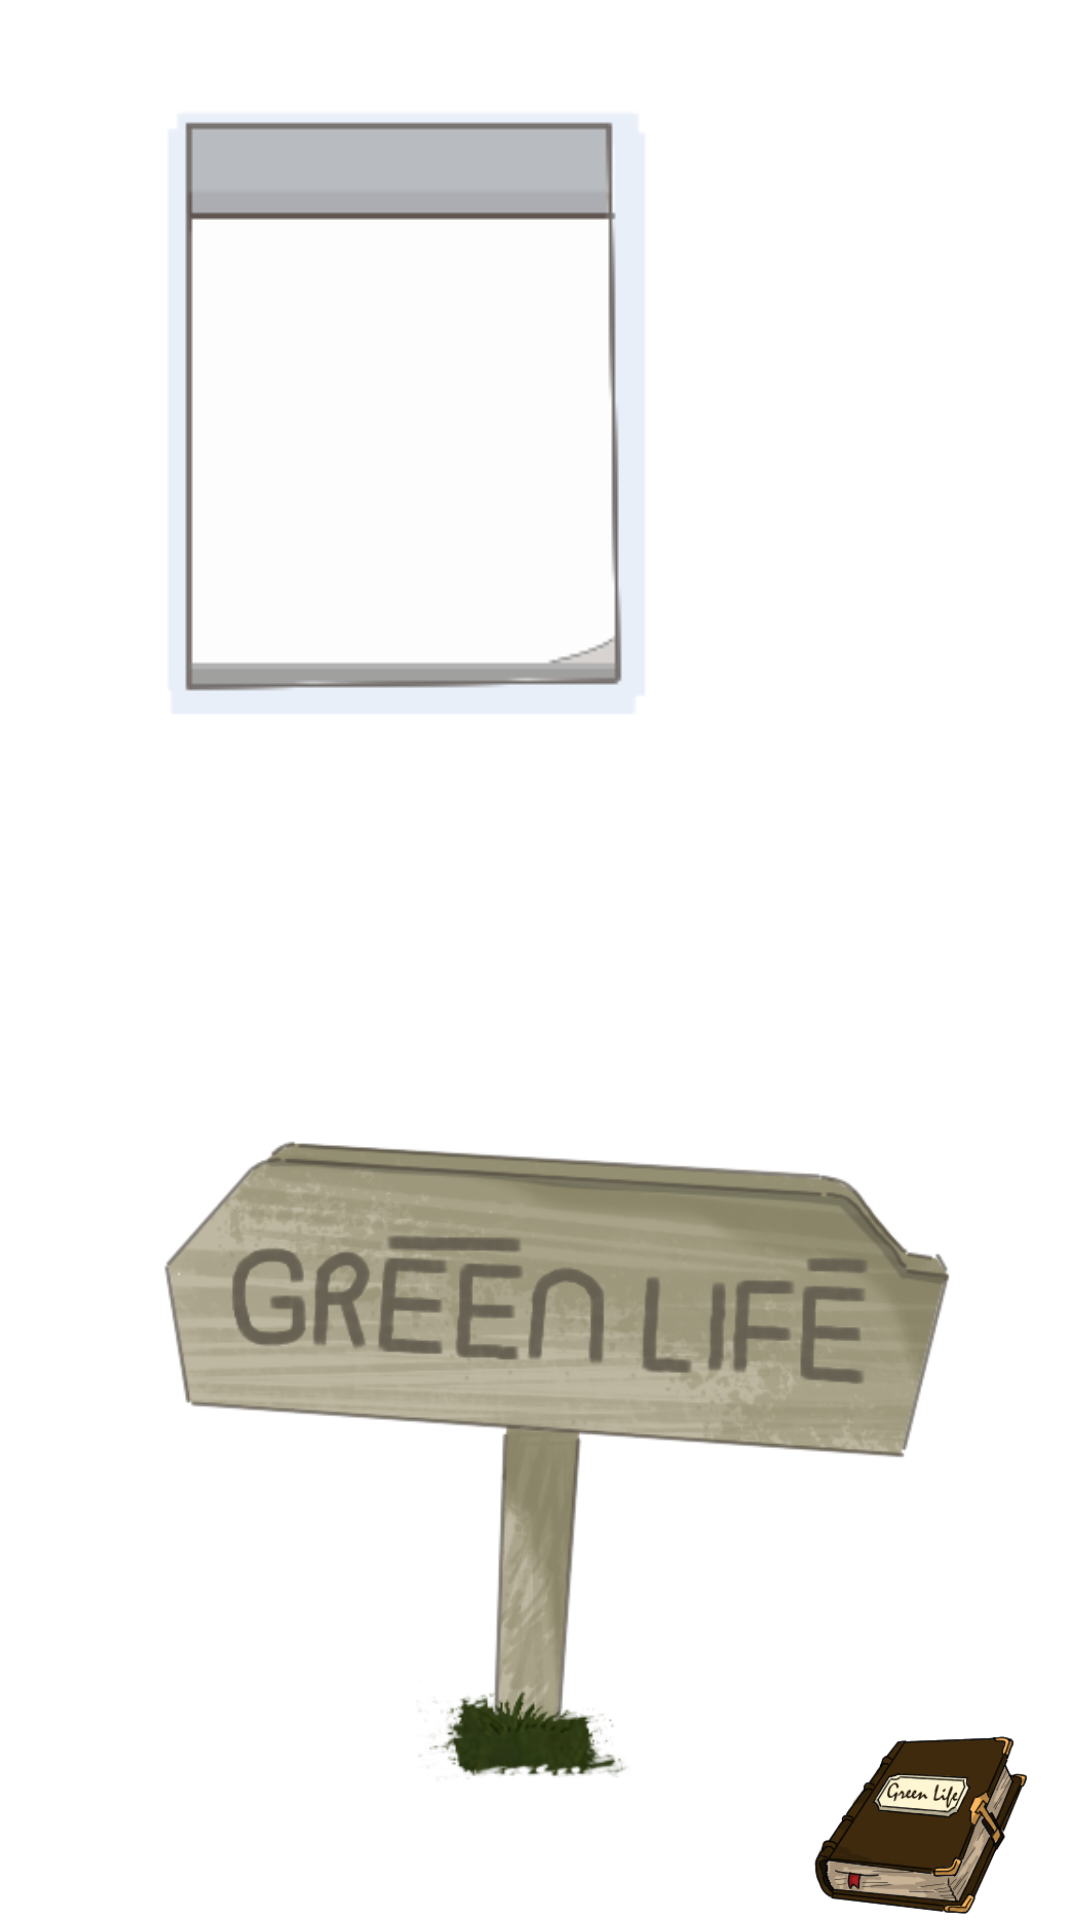

Here is an Android app screen rendered from its layout file. Give the layout XML and the strings, colors and styles it references.
<!-- AndroidManifest.xml: application theme Theme.GreenLife -->
<!-- res/layout/activity_menu.xml -->
<?xml version="1.0" encoding="utf-8"?>
<layout xmlns:tools="http://schemas.android.com/tools"
    xmlns:app="http://schemas.android.com/apk/res-auto"
    xmlns:android="http://schemas.android.com/apk/res/android">

    <data>

        <variable
            name="viewModel"
            type="com.example.greenlife.ui.menu.MenuViewModel"/>

    </data>

    <androidx.constraintlayout.widget.ConstraintLayout
        android:layout_width="match_parent"
        android:layout_height="match_parent"
        android:background="@drawable/background_menu"
        tools:context=".ui.menu.MainActivityMenu">


        <ImageView
            android:id="@+id/imageView"
            android:layout_width="wrap_content"
            android:layout_height="wrap_content"
            android:scaleType="matrix"
            app:layout_constraintBottom_toBottomOf="parent"
            app:layout_constraintEnd_toEndOf="parent"
            app:layout_constraintHorizontal_bias="0.0"
            app:layout_constraintStart_toStartOf="parent"
            app:layout_constraintTop_toTopOf="parent"
            app:layout_constraintVertical_bias="0.0"
            app:srcCompat="@drawable/background_menu_kalendar" />

        <TextView
            android:id="@+id/textView"
            android:layout_width="wrap_content"
            android:layout_height="wrap_content"
            android:text="@{@string/min(viewModel.dayLiveData)}"
            android:fontFamily="@font/font1"
            android:textSize="20dp"
            app:layout_constraintBottom_toBottomOf="@+id/imageView"
            app:layout_constraintEnd_toEndOf="@+id/imageView"
            app:layout_constraintStart_toStartOf="@+id/imageView"
            app:layout_constraintTop_toTopOf="@+id/imageView" />

        <ImageView
            android:id="@+id/imageButton"
            android:layout_width="match_parent"
            android:layout_height="match_parent"
            android:background="@null"
            android:scaleType="centerCrop"
            app:layout_constraintBottom_toBottomOf="parent"
            app:layout_constraintEnd_toEndOf="parent"
            app:layout_constraintStart_toStartOf="parent"
            app:layout_constraintTop_toTopOf="parent"
            app:srcCompat="@drawable/costomization_menu_elem" />


        <androidx.constraintlayout.widget.Guideline
            android:id="@+id/guideline"
            android:layout_width="wrap_content"
            android:layout_height="wrap_content"
            android:orientation="horizontal"
            app:layout_constraintGuide_percent="0.5" />

        <View
            android:id="@+id/view6"
            android:layout_width="match_parent"
            android:layout_height="0dp"
            android:layout_margin="0dp"
            app:layout_constraintBottom_toBottomOf="@+id/guideline2"
            app:layout_constraintStart_toStartOf="parent"
            app:layout_constraintTop_toTopOf="@+id/guideline" />


        <androidx.constraintlayout.widget.Guideline
            android:id="@+id/guideline2"
            android:layout_width="wrap_content"
            android:layout_height="wrap_content"
            android:orientation="horizontal"
            app:layout_constraintGuide_percent="0.9" />


        <ImageButton
            android:id="@+id/BookButton"
            android:layout_width="0dp"
            android:layout_height="0dp"
            android:background="@null"
            android:scaleType="fitCenter"
            app:layout_constraintBottom_toBottomOf="parent"
            app:layout_constraintEnd_toEndOf="parent"
            app:layout_constraintStart_toStartOf="@+id/guideline3"
            app:layout_constraintTop_toTopOf="@+id/guideline2"
            app:srcCompat="@drawable/costomization_book"
            tools:ignore="SpeakableTextPresentCheck" />

        <androidx.constraintlayout.widget.Guideline
            android:id="@+id/guideline3"
            android:layout_width="wrap_content"
            android:layout_height="wrap_content"
            android:orientation="vertical"
            app:layout_constraintGuide_percent="0.7" />


    </androidx.constraintlayout.widget.ConstraintLayout>

</layout>
<!-- resources referenced by this layout -->
<resources>
  <!-- drawable background_menu_kalendar: png bitmap (drawable, 5414 bytes) -->
  <!-- drawable costomization_book (drawable) -->
  <?xml version="1.0" encoding="utf-8"?>
  <selector xmlns:tools="http://schemas.android.com/tools" xmlns:android="http://schemas.android.com/apk/res/android" tools:ignore="StateListReachable">
      <item android:state_pressed="false" android:drawable="@drawable/background_home_book"/>
      <item android:state_pressed="true" android:drawable="@drawable/background_home_book_press" />
  </selector>
  <!-- drawable costomization_menu_elem (drawable) -->
  <?xml version="1.0" encoding="utf-8"?>
  <selector xmlns:tools="http://schemas.android.com/tools" xmlns:android="http://schemas.android.com/apk/res/android" tools:ignore="StateListReachable">
      <item android:state_pressed="false" android:drawable="@drawable/background_menu_elem"/>
      <item android:state_pressed="true" android:drawable="@drawable/background_menu_elem_pres" />
  </selector>
  <string name="min">Время игры: \n \n  %s</string>
  <style name="Theme.GreenLife" parent="Theme.MaterialComponents.DayNight.NoActionBar">
          
          <item name="colorPrimary">@color/purple_500</item>
          <item name="colorPrimaryVariant">@color/purple_700</item>
          <item name="colorOnPrimary">@color/white</item>
          
          <item name="colorSecondary">@color/teal_200</item>
          <item name="colorSecondaryVariant">@color/teal_700</item>
          <item name="colorOnSecondary">@color/black</item>
          
          <item name="android:statusBarColor">?attr/colorPrimaryVariant</item>
          
          <item name="android:windowFullscreen">true</item>
      </style>
  <!-- drawable background_home_book: png bitmap (drawable, 34945 bytes) -->
  <!-- drawable background_home_book_press: png bitmap (drawable, 30549 bytes) -->
  <!-- drawable background_menu_elem: png bitmap (drawable, 119732 bytes) -->
  <!-- drawable background_menu_elem_pres: png bitmap (drawable, 96522 bytes) -->
  <color name="purple_500">#FF6200EE</color>
  <color name="purple_700">#FF3700B3</color>
  <color name="white">#FFFFFFFF</color>
  <color name="teal_200">#FF03DAC5</color>
  <color name="teal_700">#FF018786</color>
  <color name="black">#FF000000</color>
</resources>
